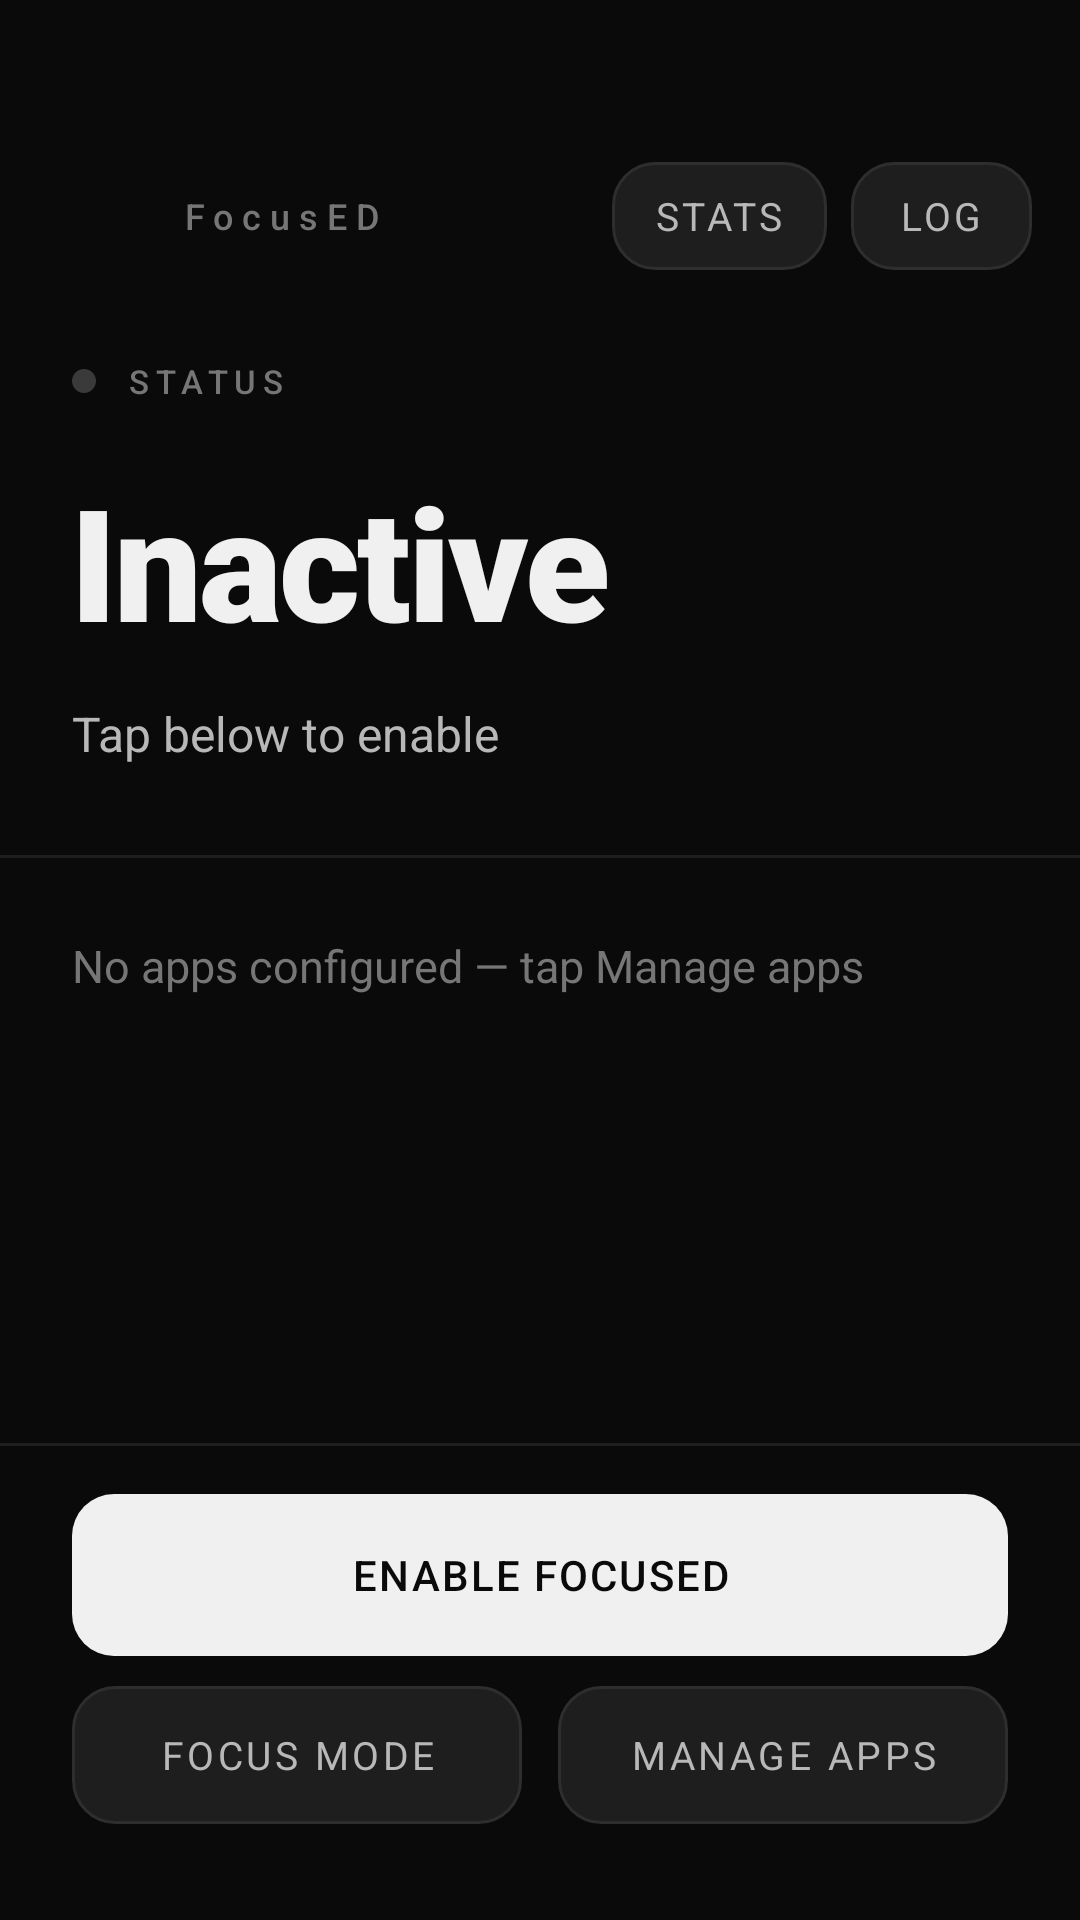

Android layout source for this screen:
<!-- AndroidManifest.xml: application theme Theme.Focused -->
<!-- res/layout/activity_main.xml -->
<?xml version="1.0" encoding="utf-8"?>
<LinearLayout
    xmlns:android="http://schemas.android.com/apk/res/android"
    android:layout_width="match_parent"
    android:layout_height="match_parent"
    android:orientation="vertical"
    android:background="@color/bg_primary">

    
    <LinearLayout
        android:layout_width="match_parent"
        android:layout_height="wrap_content"
        android:orientation="horizontal"
        android:paddingStart="16dp"
        android:paddingEnd="16dp"
        android:paddingTop="54dp"
        android:paddingBottom="0dp"
        android:gravity="center_vertical">

        <Button
            android:id="@+id/btn_about"
            android:layout_width="36dp"
            android:layout_height="36dp"
            android:text="≡"
            android:textSize="18sp"
            android:textColor="@color/text_tertiary"
            android:fontFamily="sans-serif"
            android:minWidth="0dp"
            android:padding="0dp"
            android:layout_marginEnd="8dp"
            android:background="@null"/>

        <TextView
            android:id="@+id/tv_app_name"
            android:layout_width="0dp"
            android:layout_height="wrap_content"
            android:layout_weight="1"
            android:text="FocusED"
            android:textSize="12sp"
            android:textColor="@color/text_tertiary"
            android:fontFamily="sans-serif-medium"
            android:letterSpacing="0.25"/>

        <Button
            android:id="@+id/btn_stats"
            android:layout_width="wrap_content"
            android:layout_height="36dp"
            android:text="Stats"
            android:textSize="13sp"
            android:textColor="@color/text_secondary"
            android:fontFamily="sans-serif"
            android:minWidth="0dp"
            android:paddingStart="14dp"
            android:paddingEnd="14dp"
            android:layout_marginEnd="8dp"
            android:background="@drawable/bg_btn_secondary"/>

        <Button
            android:id="@+id/btn_view_log"
            android:layout_width="wrap_content"
            android:layout_height="36dp"
            android:text="Log"
            android:textSize="13sp"
            android:textColor="@color/text_secondary"
            android:fontFamily="sans-serif"
            android:minWidth="0dp"
            android:paddingStart="16dp"
            android:paddingEnd="16dp"
            android:background="@drawable/bg_btn_secondary"/>

    </LinearLayout>

    
    <LinearLayout
        android:layout_width="match_parent"
        android:layout_height="0dp"
        android:layout_weight="1"
        android:orientation="vertical"
        android:paddingStart="24dp"
        android:paddingEnd="24dp"
        android:gravity="center_vertical">

        <LinearLayout
            android:layout_width="wrap_content"
            android:layout_height="wrap_content"
            android:orientation="horizontal"
            android:gravity="center_vertical"
            android:layout_marginBottom="18dp">

            <View
                android:id="@+id/status_dot"
                android:layout_width="8dp"
                android:layout_height="8dp"
                android:background="@drawable/dot_amber"
                android:layout_marginEnd="10dp"/>

            <TextView
                android:layout_width="wrap_content"
                android:layout_height="wrap_content"
                android:text="STATUS"
                android:textSize="11sp"
                android:textColor="@color/text_tertiary"
                android:fontFamily="sans-serif-medium"
                android:letterSpacing="0.20"/>

        </LinearLayout>

        
        <TextView
            android:id="@+id/tv_service_status"
            android:layout_width="wrap_content"
            android:layout_height="wrap_content"
            android:text="Inactive"
            android:textSize="52sp"
            android:textColor="@color/text_primary"
            android:fontFamily="sans-serif-black"
            android:letterSpacing="-0.02"
            android:layout_marginBottom="12dp"/>

        
        <TextView
            android:id="@+id/tv_status_sub"
            android:layout_width="wrap_content"
            android:layout_height="wrap_content"
            android:text="Tap below to enable"
            android:textSize="16sp"
            android:textColor="@color/text_secondary"
            android:fontFamily="sans-serif"/>

    </LinearLayout>

    
    <View
        android:layout_width="match_parent"
        android:layout_height="1dp"
        android:background="@color/divider"/>

    
    <ScrollView
        android:layout_width="match_parent"
        android:layout_height="0dp"
        android:layout_weight="1"
        android:overScrollMode="never">

        <LinearLayout
            android:id="@+id/container_app_rows"
            android:layout_width="match_parent"
            android:layout_height="wrap_content"
            android:orientation="vertical">

            <TextView
                android:id="@+id/tv_no_apps"
                android:layout_width="match_parent"
                android:layout_height="72dp"
                android:text="No apps configured — tap Manage apps"
                android:textSize="15sp"
                android:textColor="@color/text_tertiary"
                android:fontFamily="sans-serif"
                android:gravity="center_vertical"
                android:paddingStart="24dp"
                android:visibility="visible"/>

        </LinearLayout>
    </ScrollView>

    
    <View
        android:layout_width="match_parent"
        android:layout_height="1dp"
        android:background="@color/divider"/>

    
    <LinearLayout
        android:layout_width="match_parent"
        android:layout_height="wrap_content"
        android:orientation="vertical"
        android:paddingStart="24dp"
        android:paddingEnd="24dp"
        android:paddingTop="16dp"
        android:paddingBottom="32dp">

        
        <Button
            android:id="@+id/btn_primary_action"
            style="@style/Widget.Focused.Button.Primary"
            android:layout_width="match_parent"
            android:layout_height="54dp"
            android:text="ENABLE FocusED"/>

        
        <LinearLayout
            android:layout_width="match_parent"
            android:layout_height="wrap_content"
            android:orientation="horizontal"
            android:layout_marginTop="10dp"
            android:weightSum="2">

            <Button
                android:id="@+id/btn_focus_mode"
                android:layout_width="0dp"
                android:layout_height="46dp"
                android:layout_weight="1"
                android:layout_marginEnd="6dp"
                android:text="Focus mode"
                android:textSize="13sp"
                android:textColor="@color/text_secondary"
                android:fontFamily="sans-serif"
                android:background="@drawable/bg_btn_secondary"/>

            <Button
                android:id="@+id/btn_manage_apps"
                android:layout_width="0dp"
                android:layout_height="46dp"
                android:layout_weight="1"
                android:layout_marginStart="6dp"
                android:text="Manage apps"
                android:textSize="13sp"
                android:textColor="@color/text_secondary"
                android:fontFamily="sans-serif"
                android:background="@drawable/bg_btn_secondary"/>

        </LinearLayout>

        <Button
            android:id="@+id/btn_fix_permissions"
            style="@style/Widget.Focused.Button.Ghost"
            android:layout_width="match_parent"
            android:layout_height="44dp"
            android:layout_marginTop="8dp"
            android:text="Fix permissions →"
            android:visibility="gone"/>

    </LinearLayout>

</LinearLayout>
<!-- resources referenced by this layout -->
<resources>
  <color name="bg_primary">#0A0A0A</color>
  <color name="divider">#1E1E1E</color>
  <color name="text_primary">#F0F0F0</color>
  <color name="text_secondary">#B8B8B8</color>
  <color name="text_tertiary">#767676</color>
  <!-- drawable bg_btn_secondary (drawable) -->
  <?xml version="1.0" encoding="utf-8"?>
  <shape xmlns:android="http://schemas.android.com/apk/res/android"
      android:shape="rectangle">
      <solid android:color="#1E1E1E"/>
      <stroke android:width="1dp" android:color="#2E2E2E"/>
      <corners android:radius="14dp"/>
  </shape>
  <!-- drawable dot_amber (drawable) -->
  <?xml version="1.0" encoding="utf-8"?>
  <shape xmlns:android="http://schemas.android.com/apk/res/android"
      android:shape="oval">
      <solid android:color="#3A3A3A"/>
  </shape>
  <style name="Widget.Focused.Button.Ghost" parent="Widget.MaterialComponents.Button.OutlinedButton">
          <item name="android:background">@drawable/bg_btn_ghost</item>
          <item name="backgroundTint">@null</item>
          <item name="strokeColor">#2A2A2A</item>
          <item name="strokeWidth">1dp</item>
          <item name="android:textColor">#767676</item>
          <item name="android:textSize">13sp</item>
          <item name="android:fontFamily">sans-serif</item>
          <item name="android:minHeight">44dp</item>
          <item name="android:insetTop">0dp</item>
          <item name="android:insetBottom">0dp</item>
          <item name="cornerRadius">14dp</item>
          <item name="elevation">0dp</item>
          <item name="android:stateListAnimator">@null</item>
      </style>
  <style name="Widget.Focused.Button.Primary" parent="Widget.MaterialComponents.Button">
          <item name="android:background">@drawable/bg_btn_primary</item>
          <item name="backgroundTint">@null</item>
          <item name="android:textColor">#0A0A0A</item>
          <item name="android:textSize">14sp</item>
          <item name="android:fontFamily">sans-serif-medium</item>
          <item name="android:letterSpacing">0.05</item>
          <item name="android:paddingStart">24dp</item>
          <item name="android:paddingEnd">24dp</item>
          <item name="android:minHeight">52dp</item>
          <item name="android:insetTop">0dp</item>
          <item name="android:insetBottom">0dp</item>
          <item name="cornerRadius">14dp</item>
          <item name="rippleColor">#22000000</item>
          <item name="elevation">0dp</item>
          <item name="android:stateListAnimator">@null</item>
      </style>
  <!-- drawable bg_btn_ghost (drawable) -->
  <?xml version="1.0" encoding="utf-8"?>
  <shape xmlns:android="http://schemas.android.com/apk/res/android"
      android:shape="rectangle">
      <solid android:color="@android:color/transparent"/>
      <stroke android:width="1dp" android:color="#2A2A2A"/>
      <corners android:radius="14dp"/>
  </shape>
  <!-- drawable bg_btn_primary (drawable) -->
  <?xml version="1.0" encoding="utf-8"?>
  <shape xmlns:android="http://schemas.android.com/apk/res/android"
      android:shape="rectangle">
      <solid android:color="#F0F0F0"/>
      <corners android:radius="14dp"/>
  </shape>
  <color name="bg_card">#141414</color>
  <style name="Widget.Focused.Button.Secondary" parent="Widget.MaterialComponents.Button">
          <item name="android:background">@drawable/bg_btn_secondary</item>
          <item name="backgroundTint">@null</item>
          <item name="android:textColor">#B8B8B8</item>
          <item name="android:textSize">13sp</item>
          <item name="android:fontFamily">sans-serif</item>
          <item name="android:paddingStart">20dp</item>
          <item name="android:paddingEnd">20dp</item>
          <item name="android:minHeight">46dp</item>
          <item name="android:insetTop">0dp</item>
          <item name="android:insetBottom">0dp</item>
          <item name="cornerRadius">14dp</item>
          <item name="rippleColor">#33FFFFFF</item>
          <item name="elevation">0dp</item>
          <item name="android:stateListAnimator">@null</item>
      </style>
</resources>
